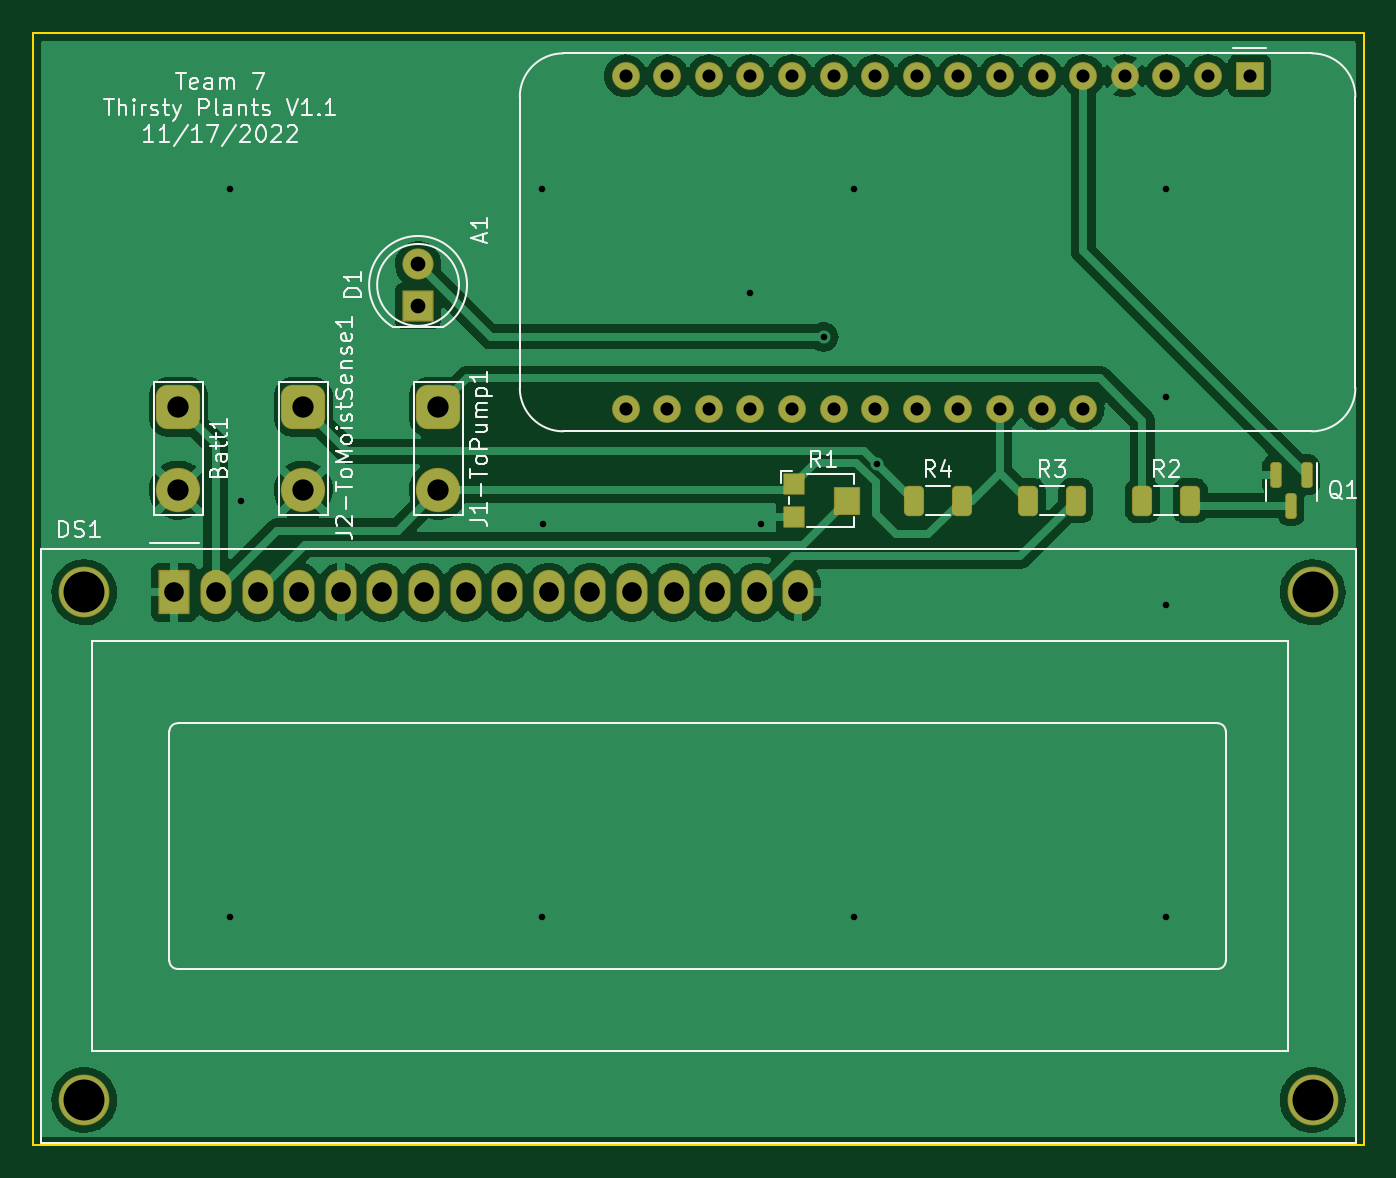
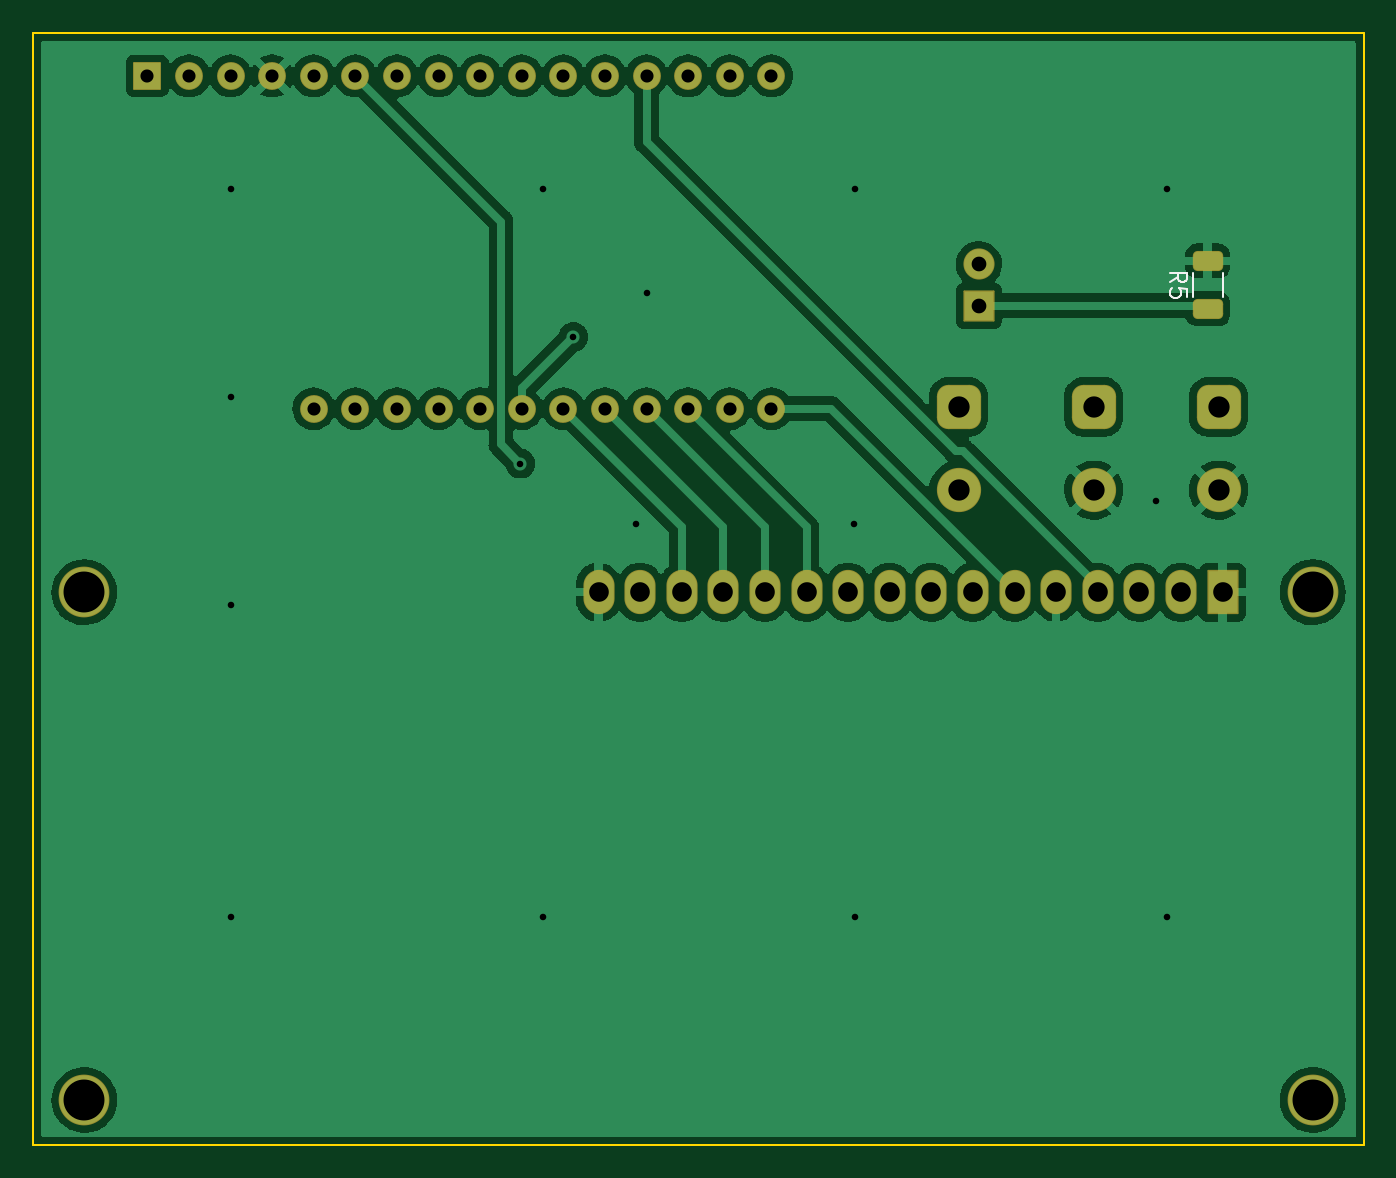
Circuit board: 11 layer files. Board 81.3 x 67.9 mm.
- bottom_copper: ECE411-B_Cu.gbr (267928 bytes)
- bottom_mask: ECE411-B_Mask.gbr (3428 bytes)
- paste: ECE411-B_Paste.gbr (1214 bytes)
- bottom_silk: ECE411-B_Silkscreen.gbr (4361 bytes)
- outline: ECE411-Edge_Cuts.gbr (713 bytes)
- top_copper: ECE411-F_Cu.gbr (132077 bytes)
- top_mask: ECE411-F_Mask.gbr (4224 bytes)
- paste: ECE411-F_Paste.gbr (1856 bytes)
- top_silk: ECE411-F_Silkscreen.gbr (28582 bytes)
- drill: ECE411-NPTH.drl (285 bytes)
- drill: ECE411-PTH.drl (1832 bytes)

=== bottom_copper: ECE411-B_Cu.gbr (267928 bytes, source omitted) ===
=== bottom_mask: ECE411-B_Mask.gbr (3428 bytes, source withheld) ===
=== paste: ECE411-B_Paste.gbr (1214 bytes, source withheld) ===
=== bottom_silk: ECE411-B_Silkscreen.gbr ===
%TF.GenerationSoftware,KiCad,Pcbnew,(6.0.5)*%
%TF.CreationDate,2022-11-16T22:17:36-08:00*%
%TF.ProjectId,ECE411,45434534-3131-42e6-9b69-6361645f7063,rev?*%
%TF.SameCoordinates,Original*%
%TF.FileFunction,Legend,Bot*%
%TF.FilePolarity,Positive*%
%FSLAX46Y46*%
G04 Gerber Fmt 4.6, Leading zero omitted, Abs format (unit mm)*
G04 Created by KiCad (PCBNEW (6.0.5)) date 2022-11-16 22:17:36*
%MOMM*%
%LPD*%
G01*
G04 APERTURE LIST*
G04 Aperture macros list*
%AMRoundRect*
0 Rectangle with rounded corners*
0 $1 Rounding radius*
0 $2 $3 $4 $5 $6 $7 $8 $9 X,Y pos of 4 corners*
0 Add a 4 corners polygon primitive as box body*
4,1,4,$2,$3,$4,$5,$6,$7,$8,$9,$2,$3,0*
0 Add four circle primitives for the rounded corners*
1,1,$1+$1,$2,$3*
1,1,$1+$1,$4,$5*
1,1,$1+$1,$6,$7*
1,1,$1+$1,$8,$9*
0 Add four rect primitives between the rounded corners*
20,1,$1+$1,$2,$3,$4,$5,0*
20,1,$1+$1,$4,$5,$6,$7,0*
20,1,$1+$1,$6,$7,$8,$9,0*
20,1,$1+$1,$8,$9,$2,$3,0*%
G04 Aperture macros list end*
%ADD10C,0.150000*%
%ADD11C,0.120000*%
%ADD12RoundRect,0.300800X0.625000X-0.312500X0.625000X0.312500X-0.625000X0.312500X-0.625000X-0.312500X0*%
%ADD13RoundRect,0.050800X0.900000X-0.900000X0.900000X0.900000X-0.900000X0.900000X-0.900000X-0.900000X0*%
%ADD14C,1.901600*%
%ADD15RoundRect,0.700800X-0.650000X0.650000X-0.650000X-0.650000X0.650000X-0.650000X0.650000X0.650000X0*%
%ADD16C,2.701600*%
%ADD17C,3.101600*%
%ADD18RoundRect,0.050800X-0.900000X-1.300000X0.900000X-1.300000X0.900000X1.300000X-0.900000X1.300000X0*%
%ADD19O,1.901600X2.701600*%
%ADD20RoundRect,0.050800X0.800000X-0.800000X0.800000X0.800000X-0.800000X0.800000X-0.800000X-0.800000X0*%
%ADD21C,1.701600*%
G04 APERTURE END LIST*
D10*
%TO.C,R5*%
X119112380Y-76668333D02*
X118636190Y-76335000D01*
X119112380Y-76096904D02*
X118112380Y-76096904D01*
X118112380Y-76477857D01*
X118160000Y-76573095D01*
X118207619Y-76620714D01*
X118302857Y-76668333D01*
X118445714Y-76668333D01*
X118540952Y-76620714D01*
X118588571Y-76573095D01*
X118636190Y-76477857D01*
X118636190Y-76096904D01*
X118112380Y-77573095D02*
X118112380Y-77096904D01*
X118588571Y-77049285D01*
X118540952Y-77096904D01*
X118493333Y-77192142D01*
X118493333Y-77430238D01*
X118540952Y-77525476D01*
X118588571Y-77573095D01*
X118683809Y-77620714D01*
X118921904Y-77620714D01*
X119017142Y-77573095D01*
X119064761Y-77525476D01*
X119112380Y-77430238D01*
X119112380Y-77192142D01*
X119064761Y-77096904D01*
X119017142Y-77049285D01*
D11*
X115930000Y-77562064D02*
X115930000Y-76107936D01*
X117750000Y-77562064D02*
X117750000Y-76107936D01*
%TD*%
%LPC*%
D12*
%TO.C,R5*%
X116840000Y-78297500D03*
X116840000Y-75372500D03*
%TD*%
D13*
%TO.C,D1*%
X130810000Y-78110000D03*
D14*
X130810000Y-75570000D03*
%TD*%
D15*
%TO.C,J2-ToMoistSense1*%
X123795480Y-84292020D03*
D16*
X123795480Y-89372020D03*
%TD*%
D15*
%TO.C,Batt1*%
X116175480Y-84292020D03*
D16*
X116175480Y-89372020D03*
%TD*%
D17*
%TO.C,DS1*%
X185425480Y-95604520D03*
X110426380Y-95604520D03*
X110426380Y-126605220D03*
X185424960Y-126605220D03*
D18*
X115925480Y-95604520D03*
D19*
X118465480Y-95604520D03*
X121005480Y-95604520D03*
X123545480Y-95604520D03*
X126085480Y-95604520D03*
X128625480Y-95604520D03*
X131165480Y-95604520D03*
X133705480Y-95604520D03*
X136245480Y-95604520D03*
X138785480Y-95604520D03*
X141325480Y-95604520D03*
X143865480Y-95604520D03*
X146405480Y-95604520D03*
X148945480Y-95604520D03*
X151485480Y-95604520D03*
X154025480Y-95604520D03*
%TD*%
D20*
%TO.C,A1*%
X181580480Y-64079520D03*
D21*
X179040480Y-64079520D03*
X176500480Y-64079520D03*
X173960480Y-64079520D03*
X171420480Y-64079520D03*
X168880480Y-64079520D03*
X166340480Y-64079520D03*
X163800480Y-64079520D03*
X161260480Y-64079520D03*
X158720480Y-64079520D03*
X156180480Y-64079520D03*
X153640480Y-64079520D03*
X151100480Y-64079520D03*
X148560480Y-64079520D03*
X146020480Y-64079520D03*
X143480480Y-64079520D03*
X143480480Y-84399520D03*
X146020480Y-84399520D03*
X148560480Y-84399520D03*
X151100480Y-84399520D03*
X153640480Y-84399520D03*
X156180480Y-84399520D03*
X158720480Y-84399520D03*
X161260480Y-84399520D03*
X163800480Y-84399520D03*
X166340480Y-84399520D03*
X168880480Y-84399520D03*
X171420480Y-84399520D03*
%TD*%
D15*
%TO.C,J1-ToPump1*%
X132050480Y-84292020D03*
D16*
X132050480Y-89372020D03*
%TD*%
M02*

=== outline: ECE411-Edge_Cuts.gbr ===
%TF.GenerationSoftware,KiCad,Pcbnew,(6.0.5)*%
%TF.CreationDate,2022-11-16T22:17:36-08:00*%
%TF.ProjectId,ECE411,45434534-3131-42e6-9b69-6361645f7063,rev?*%
%TF.SameCoordinates,Original*%
%TF.FileFunction,Profile,NP*%
%FSLAX46Y46*%
G04 Gerber Fmt 4.6, Leading zero omitted, Abs format (unit mm)*
G04 Created by KiCad (PCBNEW (6.0.5)) date 2022-11-16 22:17:36*
%MOMM*%
%LPD*%
G01*
G04 APERTURE LIST*
%TA.AperFunction,Profile*%
%ADD10C,0.100000*%
%TD*%
G04 APERTURE END LIST*
D10*
X107285480Y-129377020D02*
X188565480Y-129377020D01*
X188565480Y-129377020D02*
X188565480Y-61432020D01*
X188565480Y-61432020D02*
X107285480Y-61432020D01*
X107285480Y-61432020D02*
X107285480Y-129377020D01*
M02*

=== top_copper: ECE411-F_Cu.gbr (132077 bytes, source omitted) ===
=== top_mask: ECE411-F_Mask.gbr ===
%TF.GenerationSoftware,KiCad,Pcbnew,(6.0.5)*%
%TF.CreationDate,2022-11-16T22:17:36-08:00*%
%TF.ProjectId,ECE411,45434534-3131-42e6-9b69-6361645f7063,rev?*%
%TF.SameCoordinates,Original*%
%TF.FileFunction,Soldermask,Top*%
%TF.FilePolarity,Negative*%
%FSLAX46Y46*%
G04 Gerber Fmt 4.6, Leading zero omitted, Abs format (unit mm)*
G04 Created by KiCad (PCBNEW (6.0.5)) date 2022-11-16 22:17:36*
%MOMM*%
%LPD*%
G01*
G04 APERTURE LIST*
G04 Aperture macros list*
%AMRoundRect*
0 Rectangle with rounded corners*
0 $1 Rounding radius*
0 $2 $3 $4 $5 $6 $7 $8 $9 X,Y pos of 4 corners*
0 Add a 4 corners polygon primitive as box body*
4,1,4,$2,$3,$4,$5,$6,$7,$8,$9,$2,$3,0*
0 Add four circle primitives for the rounded corners*
1,1,$1+$1,$2,$3*
1,1,$1+$1,$4,$5*
1,1,$1+$1,$6,$7*
1,1,$1+$1,$8,$9*
0 Add four rect primitives between the rounded corners*
20,1,$1+$1,$2,$3,$4,$5,0*
20,1,$1+$1,$4,$5,$6,$7,0*
20,1,$1+$1,$6,$7,$8,$9,0*
20,1,$1+$1,$8,$9,$2,$3,0*%
G04 Aperture macros list end*
%ADD10RoundRect,0.050800X0.900000X-0.900000X0.900000X0.900000X-0.900000X0.900000X-0.900000X-0.900000X0*%
%ADD11C,1.901600*%
%ADD12RoundRect,0.700800X-0.650000X0.650000X-0.650000X-0.650000X0.650000X-0.650000X0.650000X0.650000X0*%
%ADD13C,2.701600*%
%ADD14RoundRect,0.300800X-0.312500X-0.625000X0.312500X-0.625000X0.312500X0.625000X-0.312500X0.625000X0*%
%ADD15C,3.101600*%
%ADD16RoundRect,0.050800X-0.900000X-1.300000X0.900000X-1.300000X0.900000X1.300000X-0.900000X1.300000X0*%
%ADD17O,1.901600X2.701600*%
%ADD18RoundRect,0.300800X0.312500X0.625000X-0.312500X0.625000X-0.312500X-0.625000X0.312500X-0.625000X0*%
%ADD19RoundRect,0.050800X0.800000X-0.800000X0.800000X0.800000X-0.800000X0.800000X-0.800000X-0.800000X0*%
%ADD20C,1.701600*%
%ADD21RoundRect,0.200800X-0.150000X0.587500X-0.150000X-0.587500X0.150000X-0.587500X0.150000X0.587500X0*%
%ADD22RoundRect,0.050800X-0.600000X-0.600000X0.600000X-0.600000X0.600000X0.600000X-0.600000X0.600000X0*%
%ADD23RoundRect,0.050800X-0.750000X-0.800000X0.750000X-0.800000X0.750000X0.800000X-0.750000X0.800000X0*%
G04 APERTURE END LIST*
D10*
%TO.C,D1*%
X130810000Y-78110000D03*
D11*
X130810000Y-75570000D03*
%TD*%
D12*
%TO.C,J2-ToMoistSense1*%
X123795480Y-84292020D03*
D13*
X123795480Y-89372020D03*
%TD*%
D12*
%TO.C,Batt1*%
X116175480Y-84292020D03*
D13*
X116175480Y-89372020D03*
%TD*%
D14*
%TO.C,R3*%
X168052980Y-90007020D03*
X170977980Y-90007020D03*
%TD*%
D15*
%TO.C,DS1*%
X185425480Y-95604520D03*
X110426380Y-95604520D03*
X110426380Y-126605220D03*
X185424960Y-126605220D03*
D16*
X115925480Y-95604520D03*
D17*
X118465480Y-95604520D03*
X121005480Y-95604520D03*
X123545480Y-95604520D03*
X126085480Y-95604520D03*
X128625480Y-95604520D03*
X131165480Y-95604520D03*
X133705480Y-95604520D03*
X136245480Y-95604520D03*
X138785480Y-95604520D03*
X141325480Y-95604520D03*
X143865480Y-95604520D03*
X146405480Y-95604520D03*
X148945480Y-95604520D03*
X151485480Y-95604520D03*
X154025480Y-95604520D03*
%TD*%
D18*
%TO.C,R4*%
X163992980Y-90007020D03*
X161067980Y-90007020D03*
%TD*%
D19*
%TO.C,A1*%
X181580480Y-64079520D03*
D20*
X179040480Y-64079520D03*
X176500480Y-64079520D03*
X173960480Y-64079520D03*
X171420480Y-64079520D03*
X168880480Y-64079520D03*
X166340480Y-64079520D03*
X163800480Y-64079520D03*
X161260480Y-64079520D03*
X158720480Y-64079520D03*
X156180480Y-64079520D03*
X153640480Y-64079520D03*
X151100480Y-64079520D03*
X148560480Y-64079520D03*
X146020480Y-64079520D03*
X143480480Y-64079520D03*
X143480480Y-84399520D03*
X146020480Y-84399520D03*
X148560480Y-84399520D03*
X151100480Y-84399520D03*
X153640480Y-84399520D03*
X156180480Y-84399520D03*
X158720480Y-84399520D03*
X161260480Y-84399520D03*
X163800480Y-84399520D03*
X166340480Y-84399520D03*
X168880480Y-84399520D03*
X171420480Y-84399520D03*
%TD*%
D14*
%TO.C,R2*%
X175037980Y-90007020D03*
X177962980Y-90007020D03*
%TD*%
D12*
%TO.C,J1-ToPump1*%
X132050480Y-84292020D03*
D13*
X132050480Y-89372020D03*
%TD*%
D21*
%TO.C,Q1*%
X185070480Y-88434520D03*
X183170480Y-88434520D03*
X184120480Y-90309520D03*
%TD*%
D22*
%TO.C,R1*%
X153745480Y-89007020D03*
D23*
X156995480Y-90007020D03*
D22*
X153745480Y-91007020D03*
%TD*%
M02*

=== paste: ECE411-F_Paste.gbr (1856 bytes, source withheld) ===
=== top_silk: ECE411-F_Silkscreen.gbr (28582 bytes, source omitted) ===
=== drill: ECE411-NPTH.drl ===
M48
; DRILL file {KiCad (6.0.5)} date Wed Nov 16 22:17:55 2022
; FORMAT={-:-/ absolute / inch / decimal}
; #@! TF.CreationDate,2022-11-16T22:17:55-08:00
; #@! TF.GenerationSoftware,Kicad,Pcbnew,(6.0.5)
; #@! TF.FileFunction,NonPlated,1,2,NPTH
FMAT,2
INCH
%
G90
G05
T0
M30

=== drill: ECE411-PTH.drl ===
M48
; DRILL file {KiCad (6.0.5)} date Wed Nov 16 22:17:55 2022
; FORMAT={-:-/ absolute / inch / decimal}
; #@! TF.CreationDate,2022-11-16T22:17:55-08:00
; #@! TF.GenerationSoftware,Kicad,Pcbnew,(6.0.5)
; #@! TF.FileFunction,Plated,1,2,PTH
FMAT,2
INCH
; #@! TA.AperFunction,Plated,PTH,ViaDrill
T1C0.0157
; #@! TA.AperFunction,Plated,PTH,ComponentDrill
T2C0.0315
; #@! TA.AperFunction,Plated,PTH,ComponentDrill
T3C0.0354
; #@! TA.AperFunction,Plated,PTH,ComponentDrill
T4C0.0472
; #@! TA.AperFunction,Plated,PTH,ComponentDrill
T5C0.0512
; #@! TA.AperFunction,Plated,PTH,ComponentDrill
T6C0.0984
%
G90
G05
T1
X4.6988Y-2.7936
X4.6988Y-4.5436
X4.725Y-3.5436
X5.4488Y-2.7936
X5.4488Y-4.5436
X5.45Y-3.6
X5.9488Y-3.0436
X5.975Y-3.6
X6.125Y-3.15
X6.1988Y-2.7936
X6.1988Y-4.5436
X6.2523Y-3.4546
X6.9488Y-2.7936
X6.9488Y-3.2936
X6.9488Y-3.7936
X6.9488Y-4.5436
T2
X5.6488Y-2.5228
X5.6488Y-3.3228
X5.7488Y-2.5228
X5.7488Y-3.3228
X5.8488Y-2.5228
X5.8488Y-3.3228
X5.9488Y-2.5228
X5.9488Y-3.3228
X6.0488Y-2.5228
X6.0488Y-3.3228
X6.1488Y-2.5228
X6.1488Y-3.3228
X6.2488Y-2.5228
X6.2488Y-3.3228
X6.3488Y-2.5228
X6.3488Y-3.3228
X6.4488Y-2.5228
X6.4488Y-3.3228
X6.5488Y-2.5228
X6.5488Y-3.3228
X6.6488Y-2.5228
X6.6488Y-3.3228
X6.7488Y-2.5228
X6.7488Y-3.3228
X6.8488Y-2.5228
X6.9488Y-2.5228
X7.0488Y-2.5228
X7.1488Y-2.5228
T3
X5.15Y-2.9752
X5.15Y-3.0752
T4
X4.564Y-3.764
X4.664Y-3.764
X4.764Y-3.764
X4.864Y-3.764
X4.964Y-3.764
X5.064Y-3.764
X5.164Y-3.764
X5.264Y-3.764
X5.364Y-3.764
X5.464Y-3.764
X5.564Y-3.764
X5.664Y-3.764
X5.764Y-3.764
X5.864Y-3.764
X5.964Y-3.764
X6.064Y-3.764
T5
X4.5738Y-3.3186
X4.5738Y-3.5186
X4.8738Y-3.3186
X4.8738Y-3.5186
X5.1988Y-3.3186
X5.1988Y-3.5186
T6
X4.3475Y-3.764
X4.3475Y-4.9845
X7.3002Y-4.9845
X7.3002Y-3.764
T0
M30

